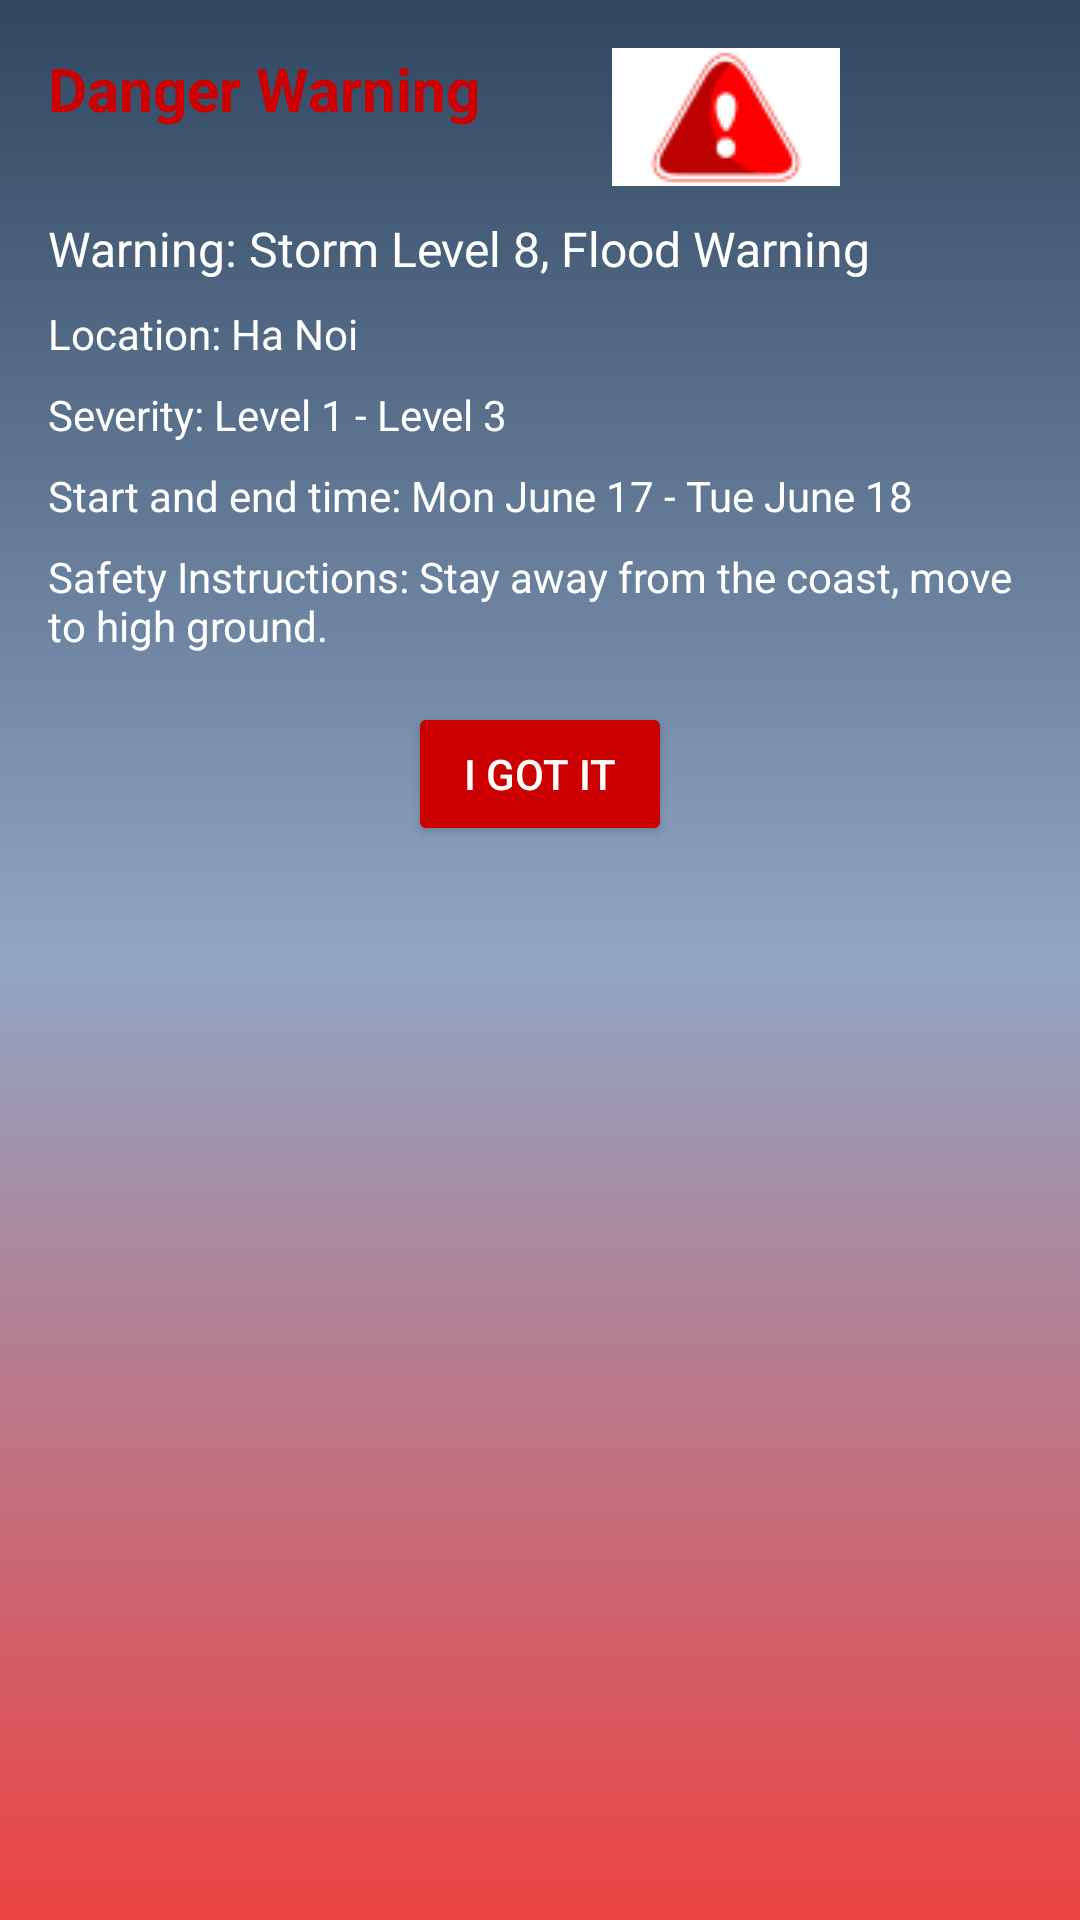

The Android layout XML behind this screen, and the referenced resources:
<!-- AndroidManifest.xml: application theme Theme.WeatherAppManagement -->
<!-- res/layout/disaster_warning_popup.xml -->
<LinearLayout xmlns:android="http://schemas.android.com/apk/res/android"
    android:layout_width="match_parent"
    android:layout_height="wrap_content"
    android:orientation="vertical"
    android:padding="16dp"
    android:background="@drawable/popup_background">

    <TextView
        android:id="@+id/warning_title"
        android:layout_width="264dp"
        android:layout_height="46dp"
        android:drawableRight="@drawable/icondanger"
        android:drawablePadding="8dp"
        android:text="Danger Warning"
        android:textColor="@android:color/holo_red_dark"
        android:textSize="20sp"
        android:textStyle="bold" />

    <TextView
        android:id="@+id/warning_details"
        android:layout_width="wrap_content"
        android:layout_height="wrap_content"
        android:layout_marginTop="10dp"
        android:text="Warning: Storm Level 8, Flood Warning"
        android:textColor="@android:color/white"
        android:textSize="16sp" />

    <TextView
        android:id="@+id/warning_location"
        android:layout_width="wrap_content"
        android:layout_height="wrap_content"
        android:layout_marginTop="8dp"
        android:text="Location: Ha Noi"
        android:textColor="@android:color/white"
        android:textSize="14sp" />

    <TextView
        android:id="@+id/warning_severity"
        android:layout_width="wrap_content"
        android:layout_height="wrap_content"
        android:layout_marginTop="8dp"
        android:text="Severity: Level 1 - Level 3"
        android:textColor="@android:color/white"
        android:textSize="14sp" />

    <TextView
        android:id="@+id/warning_duration"
        android:layout_width="wrap_content"
        android:layout_height="wrap_content"
        android:layout_marginTop="8dp"
        android:text="Start and end time: Mon June 17 - Tue June 18"
        android:textColor="@android:color/white"
        android:textSize="14sp" />

    <TextView
        android:id="@+id/safety_instructions"
        android:layout_width="wrap_content"
        android:layout_height="wrap_content"
        android:layout_marginTop="8dp"
        android:text="Safety Instructions: Stay away from the coast, move to high ground."
        android:textColor="@android:color/white"
        android:textSize="14sp" />

    <Button
        android:id="@+id/button_dismiss"
        android:layout_width="wrap_content"
        android:layout_height="wrap_content"
        android:layout_gravity="center_horizontal"
        android:layout_marginTop="16dp"
        android:text="I got it"
        android:textColor="@android:color/white"
        android:backgroundTint="@android:color/holo_red_dark" />
</LinearLayout>
<!-- resources referenced by this layout -->
<resources>
  <!-- drawable icondanger: png bitmap (drawable, 2968 bytes) -->
  <!-- drawable popup_background (drawable) -->
  <?xml version="1.0" encoding="utf-8"?>
  <layer-list xmlns:android="http://schemas.android.com/apk/res/android">
      <item>
          <shape android:shape="rectangle">
              <gradient
                  android:startColor="#2F4760"
                  android:centerColor="#8FA6C5"
                  android:endColor="#ED4242"
                  android:angle="270"/>
          </shape>
      </item>
  </layer-list>
  <style name="Theme.WeatherAppManagement" parent="Base.Theme.WeatherAppManagement" />
  <style name="Base.Theme.WeatherAppManagement" parent="Theme.Material3.DayNight.NoActionBar">
          
          
      </style>
</resources>
